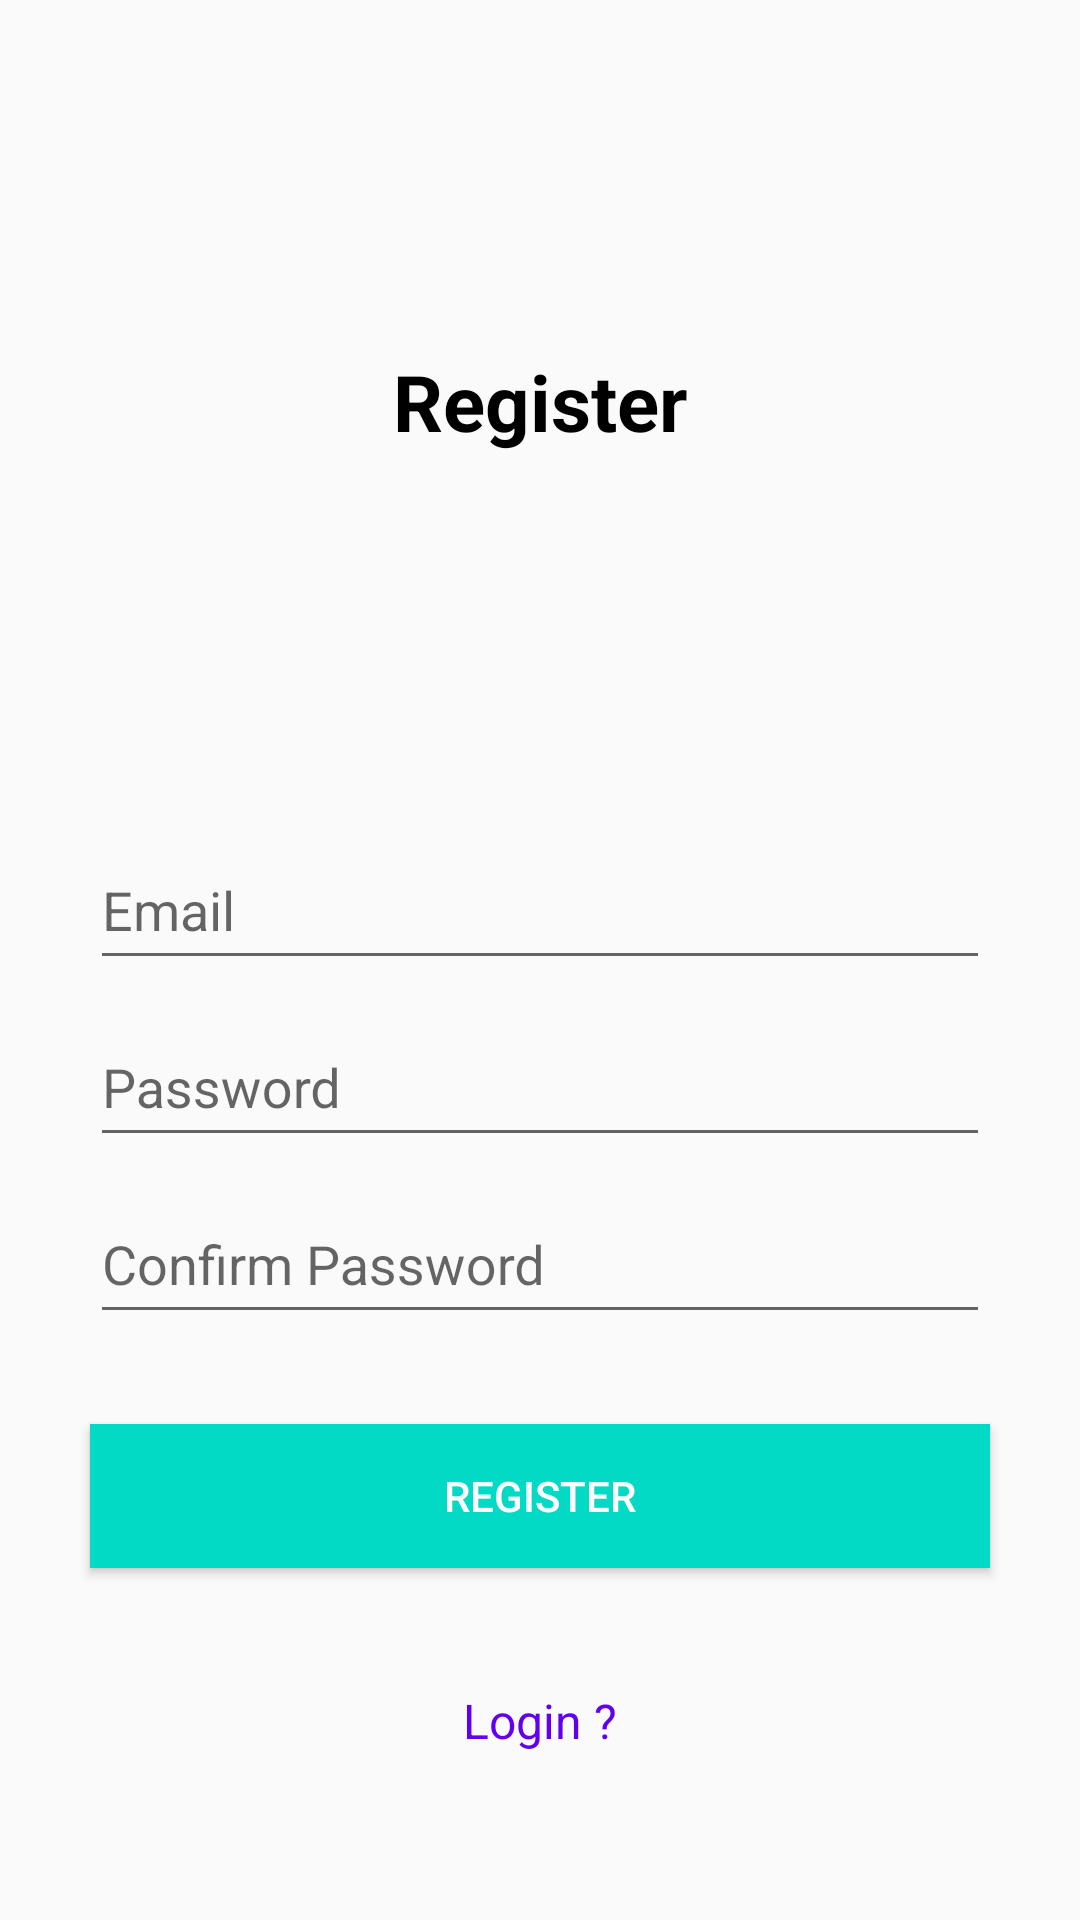

The Android layout XML behind this screen, and the referenced resources:
<!-- AndroidManifest.xml: application theme Theme.Prototype1 -->
<!-- res/layout/activity_register.xml -->
<?xml version="1.0" encoding="utf-8"?>
<ScrollView xmlns:android="http://schemas.android.com/apk/res/android"
    xmlns:app="http://schemas.android.com/apk/res-auto"
    xmlns:tools="http://schemas.android.com/tools"
    android:layout_width="match_parent"
    android:layout_height="match_parent"
    tools:context=".RegisterActivity">

    <androidx.constraintlayout.widget.ConstraintLayout
        android:layout_width="match_parent"
        android:layout_height="wrap_content">

        <TextView
            android:layout_width="wrap_content"
            android:text="Register"
            app:layout_constraintTop_toTopOf="parent"
            app:layout_constraintBottom_toTopOf="@+id/textEmail"
            app:layout_constraintStart_toStartOf="parent"
            android:textSize="26sp"
            android:textColor="#000"
            android:textStyle="bold"
            app:layout_constraintEnd_toEndOf="parent"
            android:layout_height="wrap_content"/>



        <com.google.android.material.textfield.TextInputLayout
            android:id="@+id/textEmail"
            android:layout_width="match_parent"
            android:layout_marginStart="30dp"
            android:layout_marginEnd="30dp"
            app:layout_constraintTop_toTopOf="parent"
            app:layout_constraintBottom_toBottomOf="parent"
            app:layout_constraintStart_toStartOf="parent"
            app:layout_constraintEnd_toEndOf="parent"
            android:layout_height="wrap_content">

            <EditText
                android:id="@+id/editEmail"
                android:layout_width="match_parent"
                android:layout_height="48dp"
                android:hint="Email"
                android:autofillHints=""/>

        </com.google.android.material.textfield.TextInputLayout>

        <com.google.android.material.textfield.TextInputLayout
            android:id="@+id/textPassword"
            android:layout_width="match_parent"
            android:layout_marginStart="30dp"
            android:layout_marginEnd="30dp"
            app:layout_constraintTop_toBottomOf="@+id/textEmail"
            app:layout_constraintStart_toStartOf="parent"
            app:layout_constraintEnd_toEndOf="parent"
            android:layout_height="wrap_content">

            <EditText
                android:id="@+id/editPassword"
                android:layout_width="match_parent"
                android:inputType="textPassword"
                android:layout_height="48dp"
                android:hint="Password"
                android:autofillHints="" />

        </com.google.android.material.textfield.TextInputLayout>
        <com.google.android.material.textfield.TextInputLayout
            android:id="@+id/textCPassword"
            android:layout_width="match_parent"
            android:layout_marginStart="30dp"
            android:layout_marginEnd="30dp"
            app:layout_constraintTop_toBottomOf="@+id/textPassword"
            app:layout_constraintStart_toStartOf="parent"
            app:layout_constraintEnd_toEndOf="parent"
            android:layout_height="wrap_content">

            <EditText
                android:id="@+id/editCPassword"
                android:layout_width="match_parent"
                android:inputType="textPassword"
                android:layout_height="48dp"
                android:hint="Confirm Password"
                android:autofillHints="" />

        </com.google.android.material.textfield.TextInputLayout>
        <Button
            android:id="@+id/btnRegister"
            android:layout_width="match_parent"
            android:text="Register"
            app:layout_constraintTop_toBottomOf="@+id/textCPassword"
            android:layout_margin="30dp"
            android:textColor="#fff"
            android:background="@color/colorAccent"
            android:layout_height="wrap_content"/>

        <TextView
            android:id="@+id/tvLogin"
            android:layout_width="wrap_content"
            android:text="Login ?"
            android:textColor="@color/colorPrimary"
            android:textSize="16sp"
            android:layout_marginTop="30dp"
            app:layout_constraintTop_toBottomOf="@+id/btnRegister"
            app:layout_constraintBottom_toBottomOf="parent"
            app:layout_constraintStart_toStartOf="parent"
            app:layout_constraintEnd_toEndOf="parent"
            android:padding="10dp"
            android:layout_height="wrap_content"/>
    </androidx.constraintlayout.widget.ConstraintLayout>
</ScrollView>
<!-- resources referenced by this layout -->
<resources>
  <color name="colorAccent">#03DAC5</color>
  <color name="colorPrimary">#6200EE</color>
  <style name="Theme.Prototype1" parent="Theme.AppCompat.Light.NoActionBar">
          
          <item name="colorPrimary">@color/colorPrimary</item>
          <item name="colorPrimaryDark">@color/colorPrimaryDark</item>
          <item name="colorAccent">@color/colorAccent</item>
      </style>
  <color name="colorPrimaryDark">#3700B3</color>
</resources>
